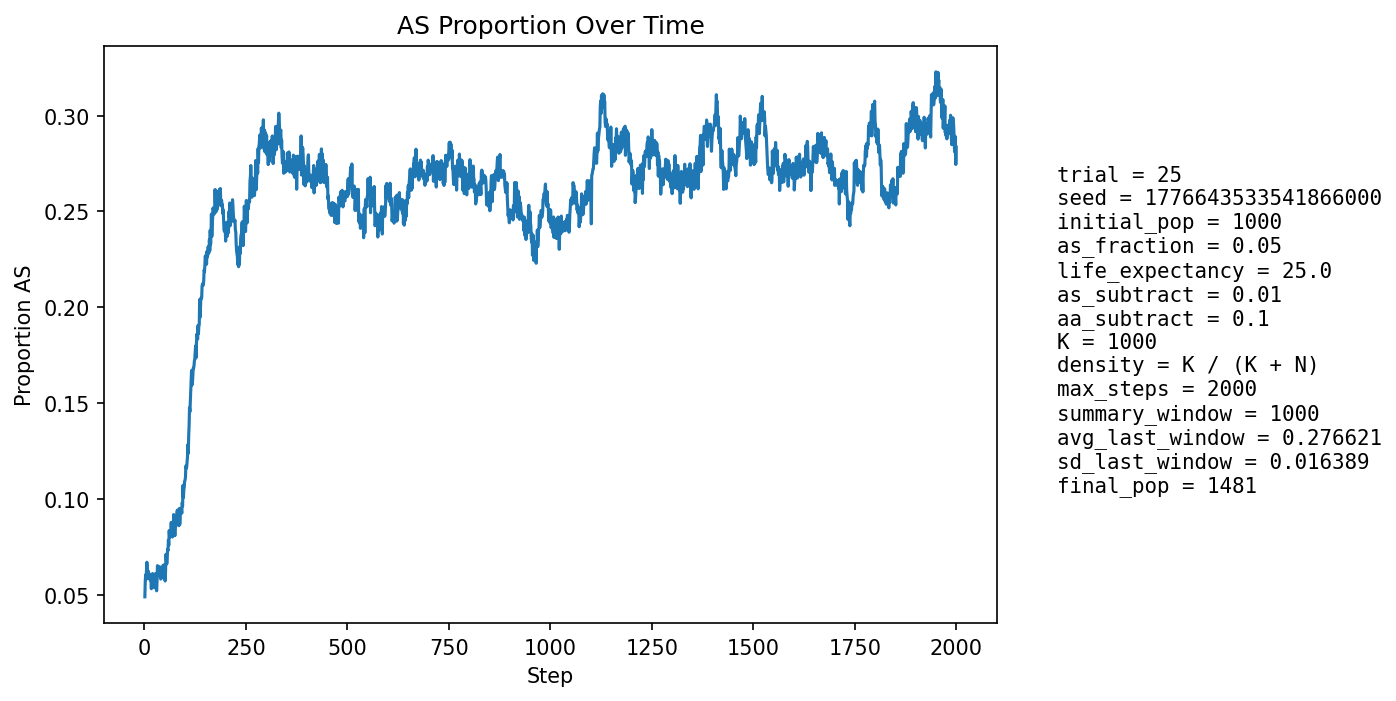

Values plotted in this chart, from the file beside it:
step, population_size, births, newborn_AA, newborn_AS, newborn_SS, prop_newborn_AA, prop_newborn_AS, prop_newborn_SS, prop_repro_AA, prop_repro_AS, prop_AS_population
1, 1061, 255, 246, 9, 0, 0.9647, 0.03529, 0.0, 0.9569, 0.04314, 0.04901
2, 1084, 250, 235, 15, 0, 0.94, 0.06, 0.0, 0.9515, 0.04854, 0.0572
3, 1107, 249, 238, 11, 0, 0.9558, 0.04418, 0.0, 0.9459, 0.05405, 0.06052
4, 1120, 245, 237, 8, 0, 0.9673, 0.03265, 0.0, 0.9323, 0.0677, 0.05804
5, 1142, 254, 238, 15, 1, 0.937, 0.05906, 0.003937, 0.9331, 0.06691, 0.06217
6, 1163, 259, 240, 19, 0, 0.9266, 0.07336, 0.0, 0.9314, 0.06859, 0.06707
7, 1181, 262, 249, 13, 0, 0.9504, 0.04962, 0.0, 0.9329, 0.06714, 0.06351
8, 1199, 264, 251, 13, 0, 0.9508, 0.04924, 0.0, 0.9374, 0.06261, 0.06172
9, 1214, 267, 251, 16, 0, 0.9401, 0.05993, 0.0, 0.937, 0.06303, 0.0626
10, 1230, 270, 259, 11, 0, 0.9593, 0.04074, 0.0, 0.9331, 0.06689, 0.05854
11, 1246, 273, 257, 15, 1, 0.9414, 0.05495, 0.003663, 0.9359, 0.06414, 0.06019
12, 1268, 278, 265, 13, 0, 0.9532, 0.04676, 0.0, 0.9375, 0.0625, 0.05915
13, 1282, 277, 259, 18, 0, 0.935, 0.06498, 0.0, 0.9364, 0.06359, 0.06084
14, 1299, 279, 266, 13, 0, 0.9534, 0.04659, 0.0, 0.9403, 0.05965, 0.05774
15, 1312, 281, 266, 15, 0, 0.9466, 0.05338, 0.0, 0.9396, 0.06037, 0.05793
16, 1325, 283, 267, 16, 0, 0.9435, 0.05654, 0.0, 0.9419, 0.0581, 0.05811
17, 1334, 284, 275, 9, 0, 0.9683, 0.03169, 0.0, 0.941, 0.059, 0.05322
18, 1341, 285, 264, 21, 0, 0.9263, 0.07368, 0.0, 0.9429, 0.05706, 0.05966
19, 1351, 287, 274, 13, 0, 0.9547, 0.0453, 0.0, 0.9419, 0.05812, 0.05699
20, 1357, 287, 265, 21, 1, 0.9233, 0.07317, 0.003484, 0.9407, 0.05926, 0.06116
21, 1364, 288, 274, 14, 0, 0.9514, 0.04861, 0.0, 0.9454, 0.05457, 0.05792
22, 1368, 288, 275, 11, 2, 0.9549, 0.03819, 0.006944, 0.9413, 0.05874, 0.05556
23, 1373, 289, 276, 13, 0, 0.955, 0.04498, 0.0, 0.943, 0.05702, 0.05462
24, 1377, 290, 277, 12, 1, 0.9552, 0.04138, 0.003448, 0.9389, 0.06114, 0.05374
25, 1381, 290, 272, 18, 0, 0.9379, 0.06207, 0.0, 0.9391, 0.06087, 0.0572
26, 1385, 291, 270, 21, 0, 0.9278, 0.07216, 0.0, 0.9408, 0.05925, 0.06065
27, 1391, 291, 273, 18, 0, 0.9381, 0.06186, 0.0, 0.9424, 0.05764, 0.06111
28, 1393, 292, 277, 15, 0, 0.9486, 0.05137, 0.0, 0.944, 0.05595, 0.05887
29, 1396, 291, 280, 10, 1, 0.9622, 0.03436, 0.003436, 0.944, 0.05595, 0.05516
30, 1400, 293, 284, 9, 0, 0.9693, 0.03072, 0.0, 0.9402, 0.05983, 0.05214
31, 1405, 293, 275, 18, 0, 0.9386, 0.06143, 0.0, 0.9388, 0.06117, 0.05694
32, 1409, 294, 266, 28, 0, 0.9048, 0.09524, 0.0, 0.9378, 0.06223, 0.06529
33, 1409, 294, 273, 19, 2, 0.9286, 0.06463, 0.006803, 0.9407, 0.05932, 0.06388
34, 1412, 294, 279, 15, 0, 0.949, 0.05102, 0.0, 0.945, 0.05501, 0.06232
35, 1414, 294, 277, 17, 0, 0.9422, 0.05782, 0.0, 0.9435, 0.0565, 0.06294
36, 1418, 295, 283, 12, 0, 0.9593, 0.04068, 0.0, 0.9353, 0.0647, 0.05994
37, 1421, 295, 275, 20, 0, 0.9322, 0.0678, 0.0, 0.9327, 0.06732, 0.06474
38, 1422, 296, 280, 16, 0, 0.9459, 0.05405, 0.0, 0.9316, 0.06844, 0.06329
39, 1421, 296, 278, 16, 2, 0.9392, 0.05405, 0.006757, 0.9302, 0.06983, 0.06263
40, 1424, 296, 286, 10, 0, 0.9662, 0.03378, 0.0, 0.9344, 0.06564, 0.05829
41, 1425, 295, 280, 15, 0, 0.9492, 0.05085, 0.0, 0.9316, 0.06844, 0.05895
42, 1428, 295, 278, 17, 0, 0.9424, 0.05763, 0.0, 0.933, 0.06704, 0.06022
43, 1429, 295, 279, 16, 0, 0.9458, 0.05424, 0.0, 0.9344, 0.06555, 0.05948
44, 1428, 295, 279, 16, 0, 0.9458, 0.05424, 0.0, 0.9442, 0.05579, 0.05952
45, 1427, 296, 271, 25, 0, 0.9155, 0.08446, 0.0, 0.943, 0.05702, 0.06517
46, 1427, 296, 284, 12, 0, 0.9595, 0.04054, 0.0, 0.9429, 0.0571, 0.05886
47, 1430, 296, 279, 17, 0, 0.9426, 0.05743, 0.0, 0.9429, 0.0571, 0.06014
48, 1430, 296, 271, 25, 0, 0.9155, 0.08446, 0.0, 0.943, 0.05702, 0.06573
49, 1430, 296, 277, 18, 1, 0.9358, 0.06081, 0.003378, 0.9375, 0.0625, 0.06364
50, 1432, 297, 283, 13, 1, 0.9529, 0.04377, 0.003367, 0.9404, 0.05964, 0.06075
51, 1432, 297, 286, 11, 0, 0.963, 0.03704, 0.0, 0.9391, 0.06094, 0.05726
52, 1431, 296, 274, 21, 1, 0.9257, 0.07095, 0.003378, 0.9333, 0.06667, 0.06219
53, 1433, 296, 266, 30, 0, 0.8986, 0.1014, 0.0, 0.9319, 0.06806, 0.07118
54, 1436, 296, 278, 18, 0, 0.9392, 0.06081, 0.0, 0.9347, 0.06528, 0.06894
55, 1436, 297, 282, 15, 0, 0.9495, 0.05051, 0.0, 0.9364, 0.06362, 0.06616
56, 1434, 296, 276, 20, 0, 0.9324, 0.06757, 0.0, 0.9349, 0.0651, 0.06834
57, 1435, 296, 269, 27, 0, 0.9088, 0.09122, 0.0, 0.9293, 0.07074, 0.07387
58, 1437, 297, 277, 20, 0, 0.9327, 0.06734, 0.0, 0.928, 0.07202, 0.07307
59, 1438, 297, 270, 27, 0, 0.9091, 0.09091, 0.0, 0.9282, 0.07182, 0.07858
60, 1436, 297, 277, 20, 0, 0.9327, 0.06734, 0.0, 0.9281, 0.07192, 0.07591
... 1,940 more rows
